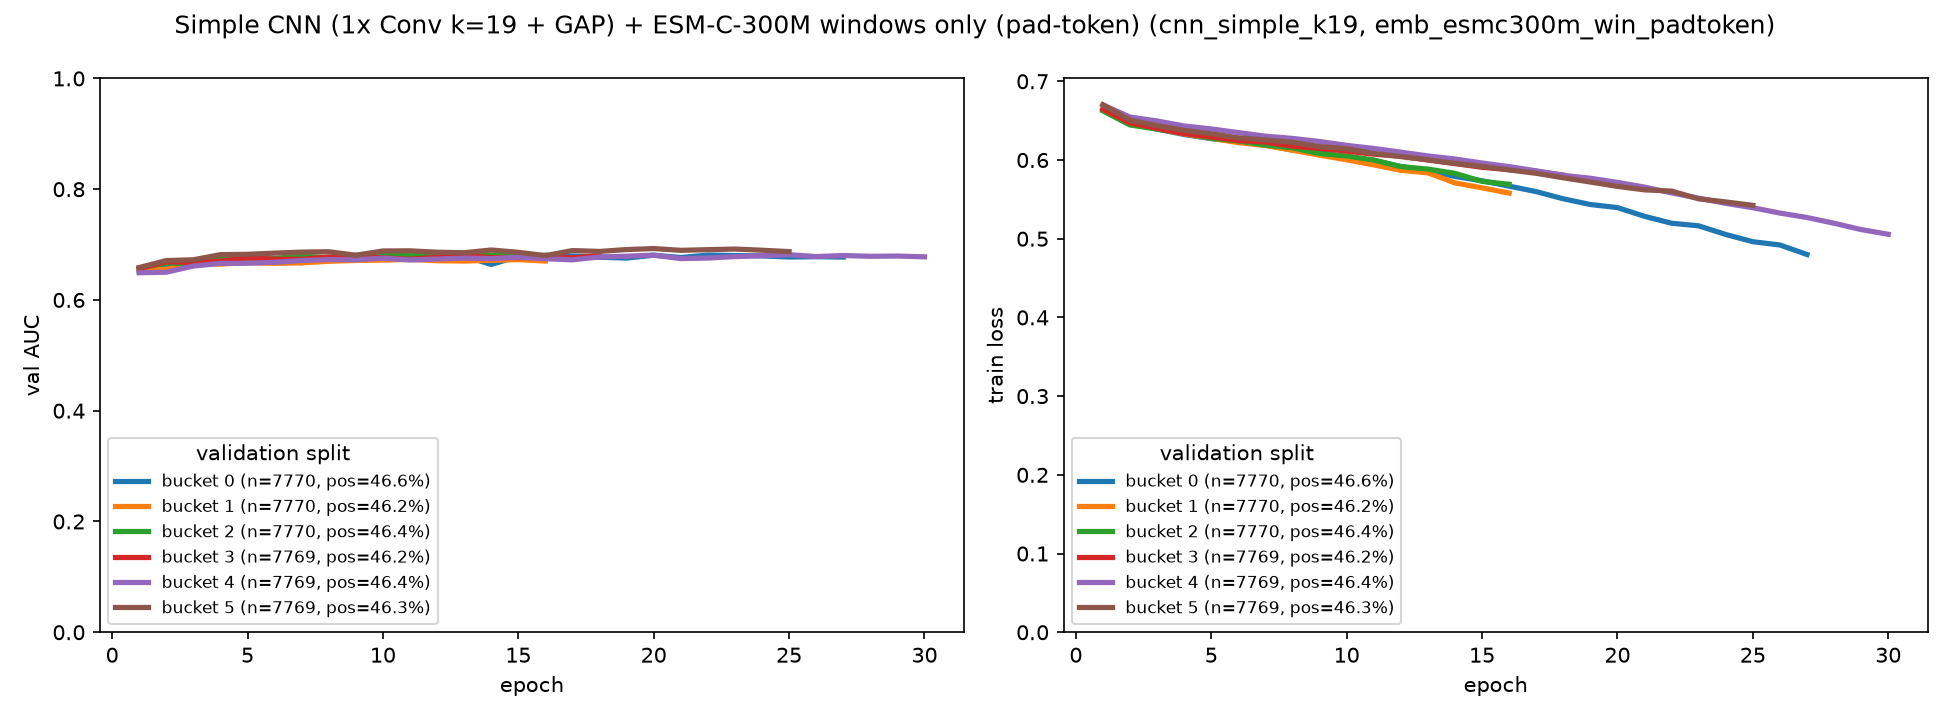

Values plotted in this chart, from the file beside it:
bucket, epoch, train_loss, val_auc
0, 1, 0.6645, 0.6503
0, 2, 0.6474, 0.6585
0, 3, 0.6392, 0.6679
0, 4, 0.6324, 0.6681
0, 5, 0.6271, 0.6679
0, 6, 0.6233, 0.674
0, 7, 0.6189, 0.6671
0, 8, 0.6126, 0.6745
0, 9, 0.61, 0.6761
0, 10, 0.6032, 0.6765
0, 11, 0.5994, 0.6756
0, 12, 0.5918, 0.6744
0, 13, 0.5869, 0.6792
0, 14, 0.5791, 0.6641
0, 15, 0.5736, 0.6787
0, 16, 0.5668, 0.6787
0, 17, 0.5598, 0.6794
0, 18, 0.5507, 0.6772
0, 19, 0.5434, 0.6756
0, 20, 0.5395, 0.6808
0, 21, 0.5284, 0.6766
0, 22, 0.5197, 0.681
0, 23, 0.5163, 0.6802
0, 24, 0.5054, 0.6796
0, 25, 0.4962, 0.6775
0, 26, 0.492, 0.6781
0, 27, 0.4799, 0.6774
1, 1, 0.6656, 0.6554
1, 2, 0.6453, 0.6554
1, 3, 0.6398, 0.6652
1, 4, 0.6331, 0.6648
1, 5, 0.6276, 0.6675
1, 6, 0.6221, 0.6661
1, 7, 0.6184, 0.667
1, 8, 0.6125, 0.6698
1, 9, 0.6061, 0.6713
1, 10, 0.6002, 0.6719
1, 11, 0.5938, 0.6732
1, 12, 0.5869, 0.6708
1, 13, 0.5837, 0.6703
1, 14, 0.5709, 0.6715
1, 15, 0.5647, 0.6728
1, 16, 0.558, 0.6703
2, 1, 0.6623, 0.6574
2, 2, 0.6445, 0.6668
2, 3, 0.6393, 0.6653
2, 4, 0.6345, 0.6744
2, 5, 0.6277, 0.6761
2, 6, 0.6242, 0.675
2, 7, 0.6189, 0.679
2, 8, 0.6154, 0.6762
2, 9, 0.6081, 0.6807
2, 10, 0.6051, 0.6801
2, 11, 0.6, 0.682
2, 12, 0.5915, 0.6805
2, 13, 0.5885, 0.6789
2, 14, 0.5831, 0.6811
2, 15, 0.5728, 0.6799
2, 16, 0.5692, 0.6806
3, 1, 0.6646, 0.6564
... 72 more rows
